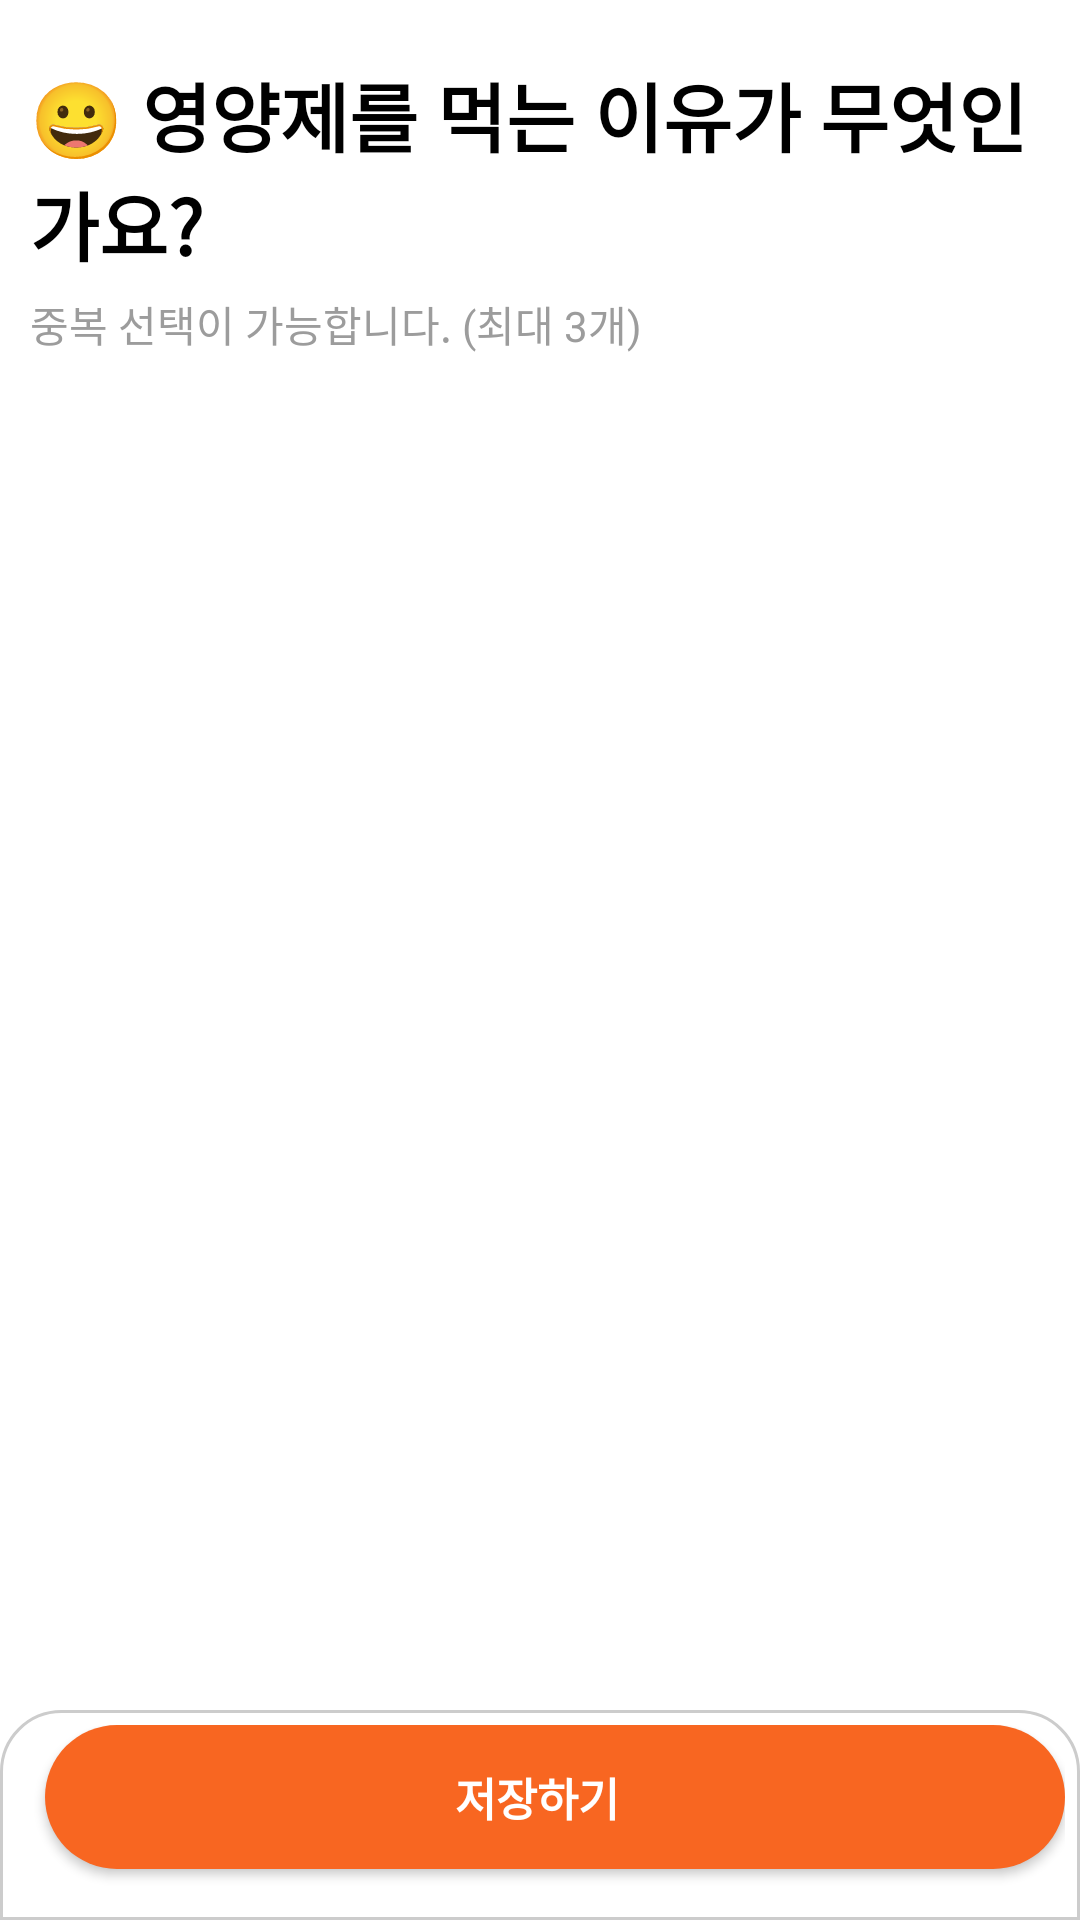

Here is an Android app screen rendered from its layout file. Give the layout XML and the strings, colors and styles it references.
<!-- AndroidManifest.xml: application theme Theme.Kosmo -->
<!-- res/layout/fragment_analyze_report_1_purpose.xml -->
<?xml version="1.0" encoding="utf-8"?>
<androidx.appcompat.widget.LinearLayoutCompat xmlns:android="http://schemas.android.com/apk/res/android"
    android:layout_width="match_parent"
    android:layout_height="match_parent"
    android:background="@color/white"
    android:orientation="vertical">
    <TextView
        android:layout_width="match_parent"
        android:layout_height="wrap_content"
        android:text="😀 영양제를 먹는 이유가 무엇인가요?"
        android:layout_marginTop="20dp"
        android:layout_marginHorizontal="10dp"
        android:textColor="@color/black"
        android:textStyle="bold"
        android:textSize="25dp">
    </TextView>
    <TextView
        android:layout_marginHorizontal="10dp"
        android:layout_width="match_parent"
        android:layout_height="wrap_content"
        android:layout_marginTop="5dp"
        android:text="중복 선택이 가능합니다. (최대 3개)"
        android:textColor="#9C9C9C" />
    <androidx.recyclerview.widget.RecyclerView
        android:id="@+id/analyze_report_purpose_recyclerView"
        android:layout_width="match_parent"
        android:layout_height="0dp"
        android:layout_marginTop="25dp"
        android:layout_weight="1"
        />
    <LinearLayout
        android:layout_width="match_parent"
        android:layout_height="70dp"
        android:orientation="horizontal"
        android:layout_gravity="bottom"
        android:background="@drawable/top_border"
        android:padding="5dp">

        <Button
            android:id="@+id/save_take_purpose"
            android:layout_width="0dp"
            android:layout_height="wrap_content"
            android:layout_weight="1"
            android:layout_marginLeft="10dp"
            android:background="@drawable/analyze_new_button_bg"
            android:text="저장하기"
            android:textSize="15sp"
            android:textStyle="bold"/>

    </LinearLayout>

</androidx.appcompat.widget.LinearLayoutCompat>
<!-- resources referenced by this layout -->
<resources>
  <color name="black">#FF000000</color>
  <color name="white">#FFFFFFFF</color>
  <!-- drawable analyze_new_button_bg (drawable) -->
  <?xml version="1.0" encoding="utf-8"?>
  <selector xmlns:android="http://schemas.android.com/apk/res/android">
      <item>
          <layer-list>
              <item>
                  <shape android:shape="rectangle">
                      <corners android:radius="50dp" />
                      <padding android:right="12dp" />
                      <solid android:color="#F86621"/>
                  </shape>
              </item>
              
          </layer-list>
      </item>
  </selector>
  <!-- drawable top_border (drawable) -->
  <?xml version="1.0" encoding="utf-8"?>
  <shape xmlns:android="http://schemas.android.com/apk/res/android">
      <corners android:topRightRadius="20dp"
          android:topLeftRadius="20dp"/>
      <solid android:color="@color/white"/>
      <stroke android:color="#cccccc" android:width="1dp"/>
  </shape>
  <style name="Theme.Kosmo" parent="Base.Theme.Kosmo" />
  <style name="Base.Theme.Kosmo" parent="Theme.AppCompat.NoActionBar">
          
          
      </style>
</resources>
